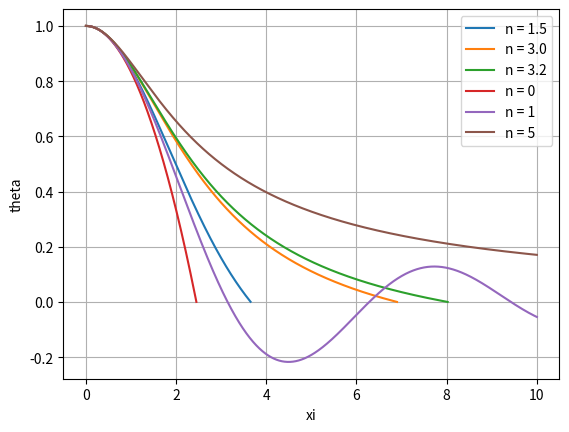

Here is the Python script that generated this plot:
import numpy as np
import math
from matplotlib import pyplot as plt

#QUESTION 1
def rk2(theta, xi, v, n, h, derivsRK):
    """Runge-Kutta integrator (2nd order)
       Input arguments -
        theta = independent variable
        zeta = current value of dependent variable
        v = du/dzeta
        n = polytropic index
        h = step size (delta x)
        derivsRK = right hand side of the ODE; derivsRK is the
                  name of the function which returns dx/dt
                  Calling format derivsRK (x,t,param).
       Output arguments -
        zeta_out = new value of zeta after a step of size tau
    """
    xi_temp = xi
    xi = xi + h #increment zeta by the timestep value
    v = v + h*odes(n, [theta, xi_temp, v])[1] #use midpoint method to compute new v and u
    theta = theta + h*odes(n, [theta, xi_temp, v])[0]
    return [v, theta, xi]

def odes(n,s):
    """
    Returns RHS of coupled ODE drho_bar/dr_bar
    inputs:
    n: polytropic index
    s: state vector [theta, zeta, v]
    output:
    derivatives [du/dzeta, dv/dzeta]
    """
    #unpack state vector
    theta = s[0]
    xi = s[1]
    v = s[2]

    u = theta

    #solve derivatives
    du_dxi = v
    dv_dxi = -u**n-2*v/xi

    return np.array([du_dxi, dv_dxi])

#SOLUTION FOR n = 1.5
poly_index = [1.5, 3, 3.25] #initial conditions from polytropes lecture
h = 1e-3 #timestep
nsteps = 10000 #number of steps to iterate through

for n in poly_index:
    #initial conditions
    xi = 0.000001 #slightly more than zero to avoid divergence at the origin
    u = 1
    v = 0
    index = 0 #index to keep track of when theta = 0
    theta_array = np.empty(nsteps)
    xi_array = np.empty(nsteps)
    for i in range(nsteps):
        #update solution arrays with solutions from previous iteration
        theta_array[i] = u
        xi_array[i] = xi
        #find new state vector using rk2 solver
        state = rk2(u, xi, v, n, h, odes)
        u = state[1]
        v = state[0]
        xi = state[2]
        if u < 0.00001 or math.isnan(u): #if theta is very close or less than zero, exit loop
            index = index - 1
            break
        index = index + 1
    plt.plot(xi_array[0:index], theta_array[0:index], label="n = %0.1f" %n) #plot results

#ANALYTIC SOLUTIONS FOR n = 0, 1, 5
xi = np.linspace(0.000001,10,10000)
theta_0 = 1 - (xi**2)/6
theta_1 = np.sin(xi)/xi
theta_5 = 1/(np.sqrt(1+(xi**2)/3))

theta_0 = theta_0[0: np.where(theta_0 < 0)[0][0]] #stop computing when theta < 0

plt.plot(xi[0:theta_0.size], theta_0, label="n = 0")
plt.plot(xi[0:theta_1.size], theta_1, label="n = 1")
plt.plot(xi[0:theta_5.size], theta_5, label="n = 5")

plt.xlabel("xi")
plt.ylabel("theta")
plt.grid()
plt.legend()

plt.show()

#QUESTION 2



